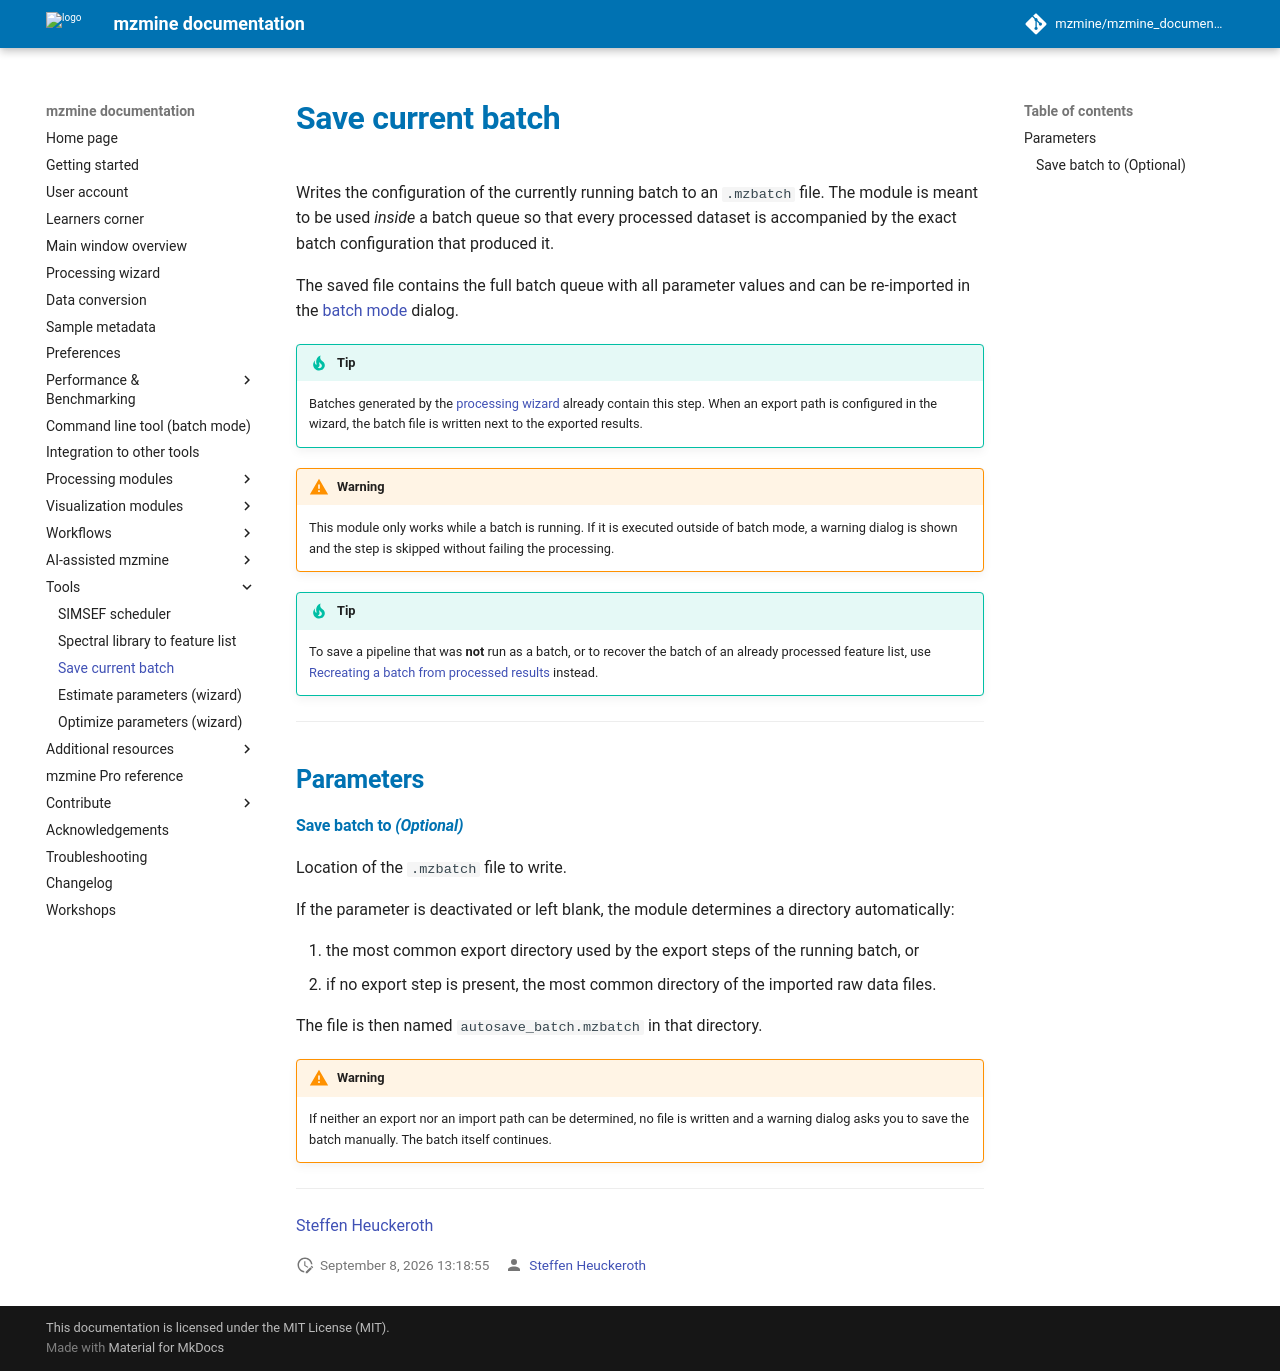

repository: mzmine/mzmine_documentation · page: latest/module_docs/batch_autosave/autosave_batch.html · generator: mkdocs

# Save current batch

Writes the configuration of the currently running batch to an `.mzbatch` file. The module is meant
to be used *inside* a batch queue so that every processed dataset is accompanied by the exact batch
configuration that produced it.

The saved file contains the full batch queue with all parameter values and can be re-imported in the
[batch mode](../../workflows/batch_processing/batch-processing.md) dialog.

!!! tip

    Batches generated by the [processing wizard](../../wizard.md) already contain this step. When an
    export path is configured in the wizard, the batch file is written next to the exported results.

!!! warning

    This module only works while a batch is running. If it is executed outside of batch mode, a
    warning dialog is shown and the step is skipped without failing the processing.

!!! tip

    To save a pipeline that was **not** run as a batch, or to recover the batch of an already
    processed feature list, use
    [Recreating a batch from processed results](../../workflows/batch_processing/batch-processing.md#recreating-a-batch-from-processed-results)
    instead.

---

## Parameters

#### Save batch to _(Optional)_

Location of the `.mzbatch` file to write.

If the parameter is deactivated or left blank, the module determines a directory automatically:

1. the most common export directory used by the export steps of the running batch, or
2. if no export step is present, the most common directory of the imported raw data files.

The file is then named `autosave_batch.mzbatch` in that directory.

!!! warning

    If neither an export nor an import path can be determined, no file is written and a warning
    dialog asks you to save the batch manually. The batch itself continues.

---

{{ git_page_authors }}
